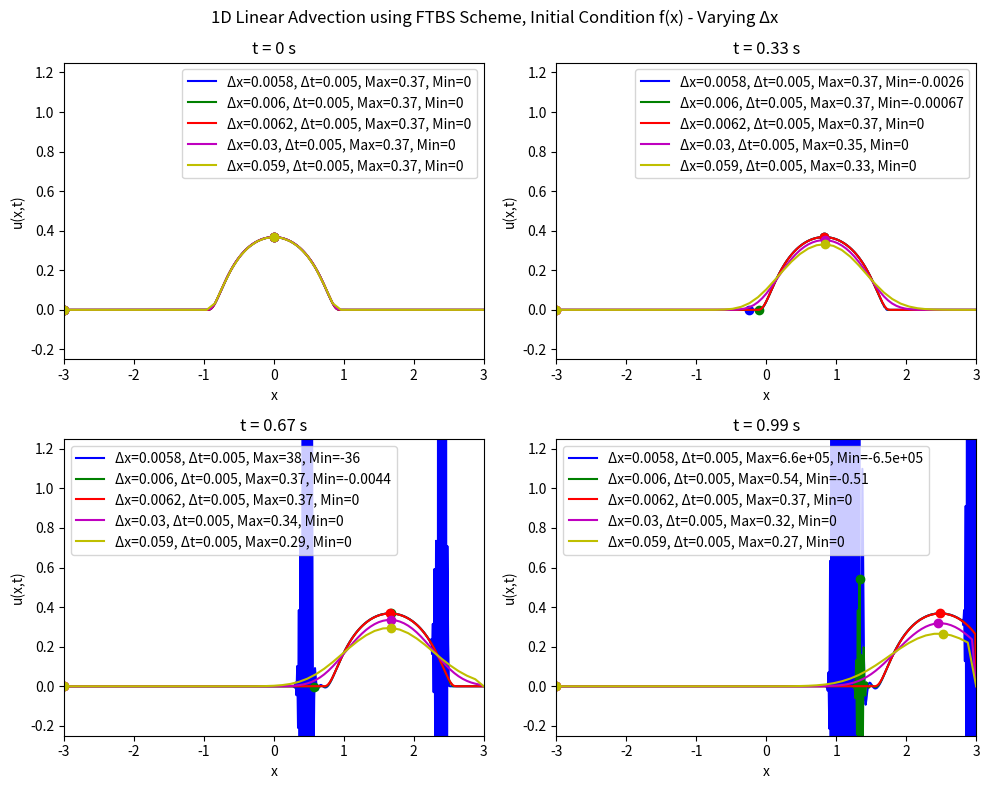
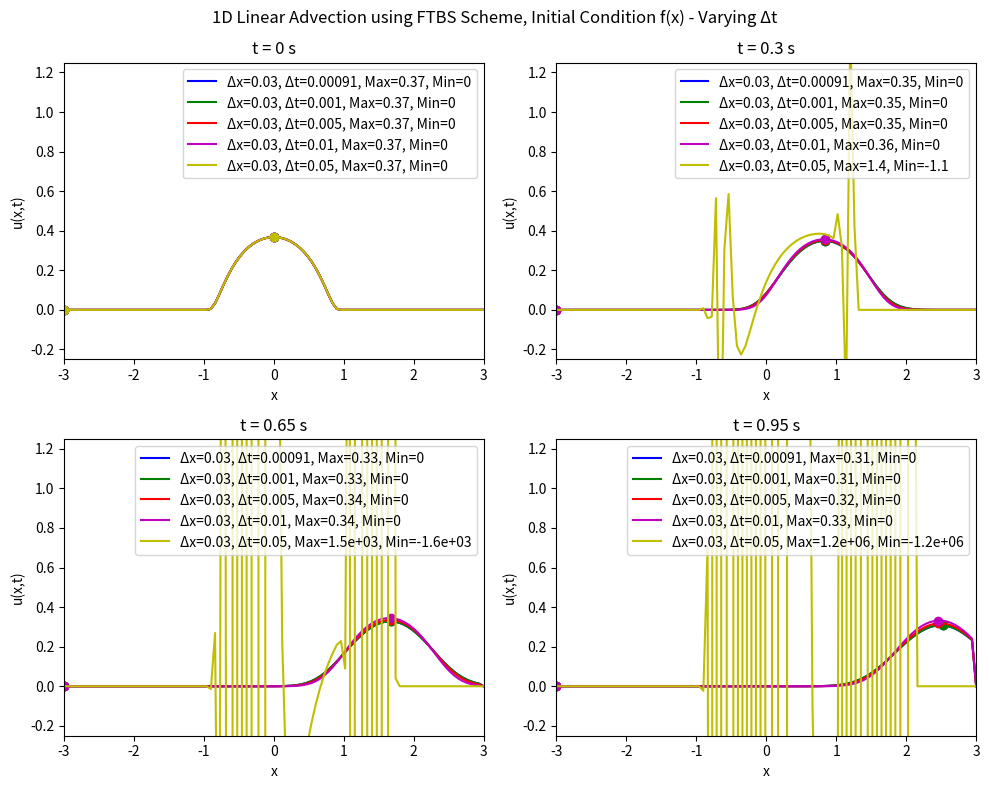

Here is the Python script that generated these plots, in order:
# Solving the 1D linear advection equation using the FTBS scheme
# For different values of Courant number C
# No animation, just snapshots of t = 0, tf/3, 2tf/3, tf
# Only case 1 initial condition is used here
import numpy as np
import matplotlib.pyplot as plt

# Function to implement the FTBS scheme
# Initial condition case 1: u(x,0) = f(x) = exp(-1/(1-x**2)) for |x| < 1, 0 otherwise
# Domain: x in [-xf, xf], t in [0, tf]
# Boundary conditions: u(-xf,t) = 0, u(xf,t) = 0
# Define x = 0 at the center of the domain
def ftcs_advection(xf, nx, tf, nt, c):
    # Spatial discretisation
    x = np.linspace(-xf, xf, nx)
    dx = x[1] - x[0]
    
    # Temporal discretisation
    dt = tf / nt
    
    # Initialize the solution array
    # u = u(t, x)
    u = np.zeros((nt, nx))
    
    # Initial condition
    # Index variable for spatial position is l
    for l in range(nx):
        # Case 1: f(x)
        if abs(x[l]) < 1:
            u[0, l] = np.exp(-1 / (1 - x[l]**2))
        else:
            u[0, l] = 0.0
        # Case 2: g(x)
        # if 0 < x[l] < 1:
        #     u[0, l] = x[l]
        # else:
        #     u[0, l] = 0.0
    
    # FTBS scheme
    # Index variable for time is n
    for n in range(0, nt - 1):
        for l in range(1, nx - 1):
            u[n + 1, l] = u[n, l] - (c * dt / dx) * (u[n, l] - u[n, l - 1])
        
        # Boundary conditions
        u[n + 1, 0] = 0.0
        u[n + 1, -1] = 0.0
    
    return x, u

# Parameters
# Courant numbers different, vary nx first while keeping nt constant
xf = 3.0      # Spatial domain limit
nx = [521, 501, 481, 101, 51]     # Number of spatial points
tf = 1.0      # Final time
nt = 200     # Number of time steps
c = 2.5       # Wave speed

# Plotting results for different Courant numbers
# Plot all tf/3, 2tf/3, tf on the same graph for each case
fig2, axs = plt.subplots(2, 2, figsize=(10, 8))
colours = ['b', 'g', 'r', 'm', 'y']
for j in range(len(nx)):
    x, u = ftcs_advection(xf, nx[j], tf, nt, c)
    time_snapshots = [0, nt // 3, 2 * nt // 3, nt - 1]
    for i, t in enumerate(time_snapshots):
        ax = axs[i // 2, i % 2]
        ax.plot(x, u[t, :], color=colours[j], label=f'Δx={xf/nx[j]:.2g}, Δt={tf/nt:.2g}, Max={u[t, np.argmax(u[t, :])]:.2g}, Min={u[t, np.argmin(u[t, :])]:.2g}') # Put max and min points in label
        ax.plot(x[np.argmax(u[t, :])], u[t, np.argmax(u[t, :])], f'{colours[j]}o')  # Max point
        ax.plot(x[np.argmin(u[t, :])], u[t, np.argmin(u[t, :])], f'{colours[j]}o')  # Min point
        # ax.text(x[np.argmax(u[t, :])], u[t, np.argmax(u[t, :])] + 0.10,
        #         f'Max: {u[t, np.argmax(u[t, :])]:.2f}', fontsize=10, color=f'{colours[j]}', ha='center') # Max label
        # ax.text(x[np.argmin(u[t, :])], u[t, np.argmin(u[t, :])] - 0.10,
        #         f'Min: {u[t, np.argmin(u[t, :])]:.2f}', fontsize=10, color=f'{colours[j]}', ha='center') # Min label
        ax.set_title(f't = {t * (tf / nt):.2g} s')
        ax.set_xlabel('x')
        ax.set_ylabel('u(x,t)')
        ax.set_xlim(-xf, xf)
        ax.set_ylim(-0.25, 1.25)
        ax.legend()
    fig2.suptitle('1D Linear Advection using FTBS Scheme, Initial Condition f(x) - Varying Δx')
plt.tight_layout()
plt.show()

# Parameters
# Courant numbers different, vary nt while keeping nx constant
xf = 3.0      # Spatial domain limit
nx = 101     # Number of spatial points
tf = 1.0      # Final time
nt = [1100, 1000, 200, 100, 20]     # Number of time steps
c = 2.5       # Wave speed

# Plotting results for different Courant numbers
# Plot all tf/3, 2tf/3, tf on the same graph for each case
fig2, axs = plt.subplots(2, 2, figsize=(10, 8))
colours = ['b', 'g', 'r', 'm', 'y']
for j in range(len(nt)):
    x, u = ftcs_advection(xf, nx, tf, nt[j], c)
    time_snapshots = [0, nt[j] // 3, 2 * nt[j] // 3, nt[j] - 1]
    for i, t in enumerate(time_snapshots):
        ax = axs[i // 2, i % 2]
        ax.plot(x, u[t, :], color=colours[j], label=f'Δx={xf/nx:.1g}, Δt={tf/nt[j]:.2g}, Max={u[t, np.argmax(u[t, :])]:.2g}, Min={u[t, np.argmin(u[t, :])]:.2g}') # Put max and min points in label
        ax.plot(x[np.argmax(u[t, :])], u[t, np.argmax(u[t, :])], f'{colours[j]}o')  # Max point
        ax.plot(x[np.argmin(u[t, :])], u[t, np.argmin(u[t, :])], f'{colours[j]}o')  # Min point
        # ax.text(x[np.argmax(u[t, :])], u[t, np.argmax(u[t, :])] + 0.10,
        #         f'Max: {u[t, np.argmax(u[t, :])]:.2f}', fontsize=10, color=f'{colours[j]}', ha='center') # Max label
        # ax.text(x[np.argmin(u[t, :])], u[t, np.argmin(u[t, :])] - 0.10,
        #         f'Min: {u[t, np.argmin(u[t, :])]:.2f}', fontsize=10, color=f'{colours[j]}', ha='center') # Min label
        ax.set_title(f't = {t * (tf / nt[j]):.2g} s')
        ax.set_xlabel('x')
        ax.set_ylabel('u(x,t)')
        ax.set_xlim(-xf, xf)
        ax.set_ylim(-0.25, 1.25)
        ax.legend()
    fig2.suptitle('1D Linear Advection using FTBS Scheme, Initial Condition f(x) - Varying Δt')
plt.tight_layout()
plt.show()